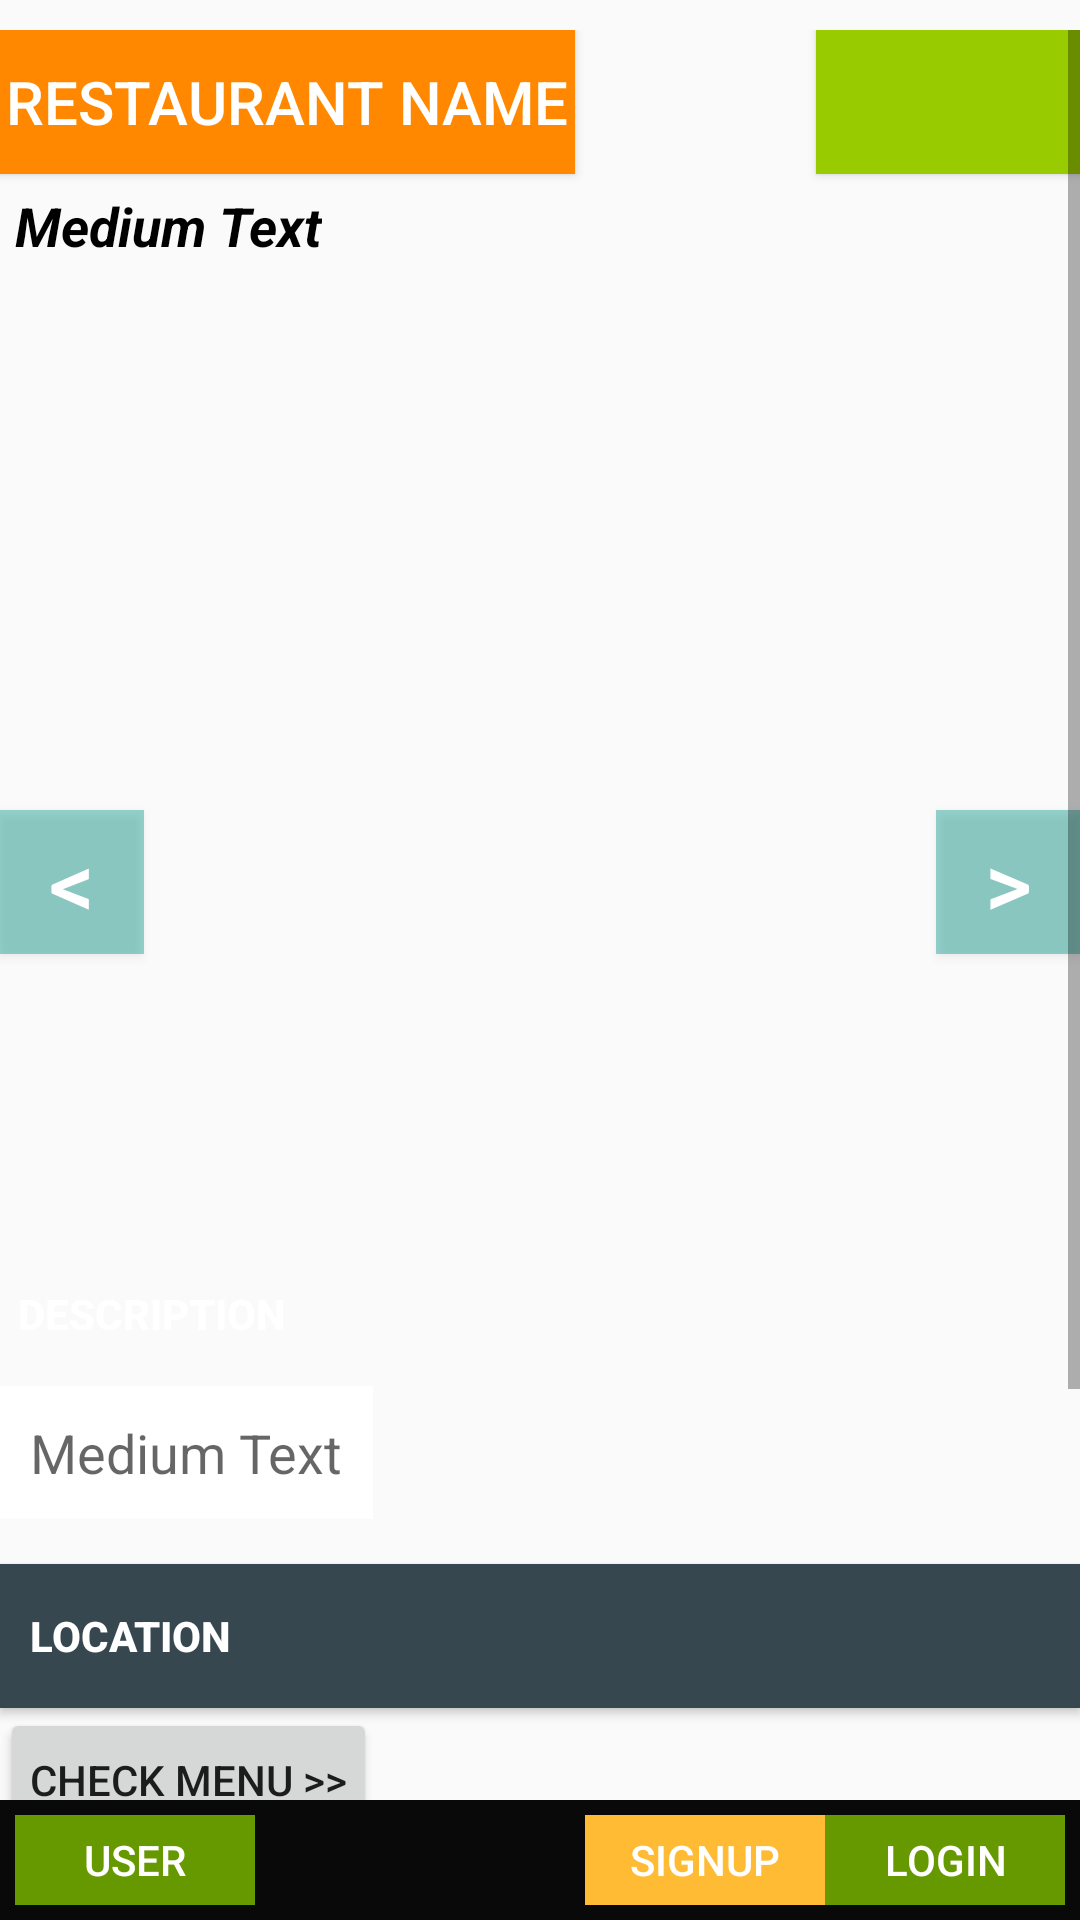

Android layout source for this screen:
<!-- AndroidManifest.xml: application theme AppTheme -->
<!-- res/layout/activity_view_restaurant.xml -->
<?xml version="1.0" encoding="utf-8"?>
<RelativeLayout xmlns:android="http://schemas.android.com/apk/res/android"
    xmlns:tools="http://schemas.android.com/tools"
    android:layout_width="match_parent"
    android:layout_height="match_parent"
    android:paddingBottom="@dimen/activity_vertical_margin"
    android:paddingLeft="0dp"
    android:paddingRight="0dp"
    android:paddingTop="10dp"
    tools:context="com.centennial.project.eatouteatsafe.ViewRestaurantActivity"
    android:id="@+id/relativeLayoutOne"
    >

    <ScrollView
        android:layout_width="wrap_content"
        android:layout_height="wrap_content"
        android:id="@+id/scrollView"
        android:layout_above="@+id/relativeLayout2">

        <RelativeLayout
            android:layout_width="match_parent"
            android:layout_height="match_parent"
            android:id="@+id/viewResRelativeLayout">

            <Button
                android:layout_width="wrap_content"
                android:layout_height="wrap_content"
                android:text="Restaurant Name"
                android:id="@+id/titleBtn"
                android:layout_alignParentTop="true"
                android:layout_alignParentStart="true"
                android:textAlignment="textStart"
                android:textColor="#ffffff"
                android:background="@android:color/holo_orange_dark"
                android:padding="2dp"
                android:textSize="20dp" />

            <Button
                android:layout_width="wrap_content"
                android:layout_height="wrap_content"
                android:id="@+id/titleSupplyBtn"
                android:layout_alignParentTop="true"
                android:layout_alignParentEnd="true"
                android:textColor="#ffffff"
                android:background="@android:color/holo_green_light"
                android:textAlignment="viewEnd"
                android:padding="2dp"
                android:textSize="20dp" />

            <ImageSwitcher
                android:layout_width="300dp"
                android:layout_height="300dp"
                android:id="@+id/resImageSwitcher"
                android:layout_below="@+id/titleBtn"
                android:layout_centerHorizontal="true"
                android:layout_marginTop="56dp" >

            </ImageSwitcher>

            <Button
                style="?android:attr/buttonStyleSmall"
                android:layout_width="wrap_content"
                android:layout_height="wrap_content"
                android:text="&lt;"
                android:id="@+id/previousBtn"
                android:layout_alignBottom="@+id/resImageSwitcher"
                android:layout_alignParentStart="true"
                android:layout_marginBottom="96dp"
                android:background="@color/highlighted_text_material_light"
                android:textSize="30dp"
                android:textColor="#ffffff" />

            <Button
                style="?android:attr/buttonStyleSmall"
                android:layout_width="wrap_content"
                android:layout_height="wrap_content"
                android:text=">"
                android:id="@+id/nextBtn"
                android:layout_alignTop="@+id/previousBtn"
                android:layout_alignEnd="@+id/titleSupplyBtn"
                android:background="@color/highlighted_text_material_light"
                android:textColor="#ffffff"
                android:textSize="30dp" />

            <LinearLayout
                android:orientation="vertical"
                android:layout_width="match_parent"
                android:layout_height="match_parent"
                android:layout_below="@+id/resImageSwitcher"
                android:layout_alignParentStart="true"
                android:paddingBottom="50dp">

                <Button
                    android:layout_width="fill_parent"
                    android:layout_height="wrap_content"
                    android:text="Description"
                    android:id="@+id/descriptionBtn"
                    android:textAlignment="textStart"
                    android:background="@color/design_textinput_error_color_light"
                    android:textColor="#ffffff"
                    android:padding="6dp"
                    android:textStyle="normal|bold" />

                <TextView
                    android:layout_width="wrap_content"
                    android:layout_height="wrap_content"
                    android:textAppearance="?android:attr/textAppearanceMedium"
                    android:text="Medium Text"
                    android:id="@+id/descTxtView"
                    android:layout_below="@+id/resImageSwitcher"
                    android:layout_alignParentStart="true"
                    android:padding="10dp"
                    android:background="#ffffff" />

                <Button
                    android:layout_width="fill_parent"
                    android:layout_height="wrap_content"
                    android:text="Location"
                    android:id="@+id/locationBtn"
                    android:layout_above="@+id/menuBtn"
                    android:layout_alignParentStart="true"
                    android:textAlignment="textStart"
                    android:background="@color/material_blue_grey_800"
                    android:textColor="#ffffff"
                    android:padding="10dp"
                    android:layout_marginTop="15dp"
                    android:textStyle="normal|bold"/>

                <Button
                    android:layout_width="wrap_content"
                    android:layout_height="wrap_content"
                    android:text="Check Menu >>"
                    android:id="@+id/menuBtn"
                    android:ellipsize="end"
                    android:padding="10dp"
                    android:layout_below="@+id/scrollView"
                    android:layout_alignParentStart="true"
                    android:onClick="onMenuBtnClick"/>


                <Button
                    android:layout_width="fill_parent"
                    android:layout_height="wrap_content"
                    android:text="Reviews"
                    android:id="@+id/lblReview"
                    android:layout_alignParentStart="true"
                    android:textAlignment="textStart"
                    android:background="@android:color/holo_orange_dark"
                    android:textColor="#ffffff"
                    android:padding="10dp"
                    android:layout_marginTop="15dp"
                    android:textStyle="normal|bold" />

                <Button
                    android:layout_width="wrap_content"
                    android:layout_height="wrap_content"
                    android:text="Review >>"
                    android:id="@+id/reviewBtn"
                    android:ellipsize="end"
                    android:padding="10dp"
                    android:onClick="onReviewBtnClick"
                    android:layout_below="@+id/scrollView"
                    android:layout_alignParentStart="true" />

            </LinearLayout>

            <TextView
                android:layout_width="wrap_content"
                android:layout_height="wrap_content"
                android:textAppearance="?android:attr/textAppearanceMedium"
                android:text="Medium Text"
                android:id="@+id/resTitleTxtView"
                android:layout_below="@+id/titleBtn"
                android:layout_alignParentStart="true"
                android:padding="5dp"
                android:textColor="@color/abc_search_url_text_selected"
                android:textStyle="bold|italic" />
        </RelativeLayout>
    </ScrollView>

    <RelativeLayout
        android:layout_width="fill_parent"
        android:layout_height="40dp"
        android:layout_alignParentBottom="true"
        android:layout_alignParentStart="true"
        android:id="@+id/relativeLayout2"
        android:background="#090909"
        android:padding="5dp">

        <Button
            android:layout_width="80dp"
            android:layout_height="40dp"
            android:text="Login"
            android:id="@+id/onLoginBtnViewRes"
            android:textColor="#ffffff"
            android:background="@android:color/holo_green_dark"
            android:onClick="onLoginBtnClick"
            android:layout_alignParentTop="true"
            android:layout_alignParentEnd="true" />

        <Button
            android:layout_width="80dp"
            android:layout_height="40dp"
            android:text="SignUp"
            android:id="@+id/SignUpViewRes"
            android:textColor="#ffffff"
            android:background="@android:color/holo_orange_light"
            android:layout_alignParentTop="true"
            android:layout_toStartOf="@+id/onLoginBtnViewRes"
            android:onClick="onSignUpBtnClick"/>

        <Button
            android:layout_width="80dp"
            android:layout_height="40dp"
            android:text="User"
            android:id="@+id/userBtnViewRes"
            android:textColor="#ffffff"
            android:background="@android:color/holo_green_dark"
            android:layout_alignParentTop="true"
            android:layout_alignParentStart="true" />
    </RelativeLayout>

</RelativeLayout>
<!-- resources referenced by this layout -->
<resources>
  <style name="AppTheme" parent="Theme.AppCompat.Light.NoActionBar">
          
          <item name="colorPrimary">@color/colorPrimary</item>
          <item name="colorPrimaryDark">@color/colorPrimaryDark</item>
          <item name="colorAccent">@color/colorAccent</item>
      </style>
  <!-- not gathered from this repository: default colours our renderer supplied (Android Studio template values) -->
  <color name="colorPrimary">#FF6200EE</color>
  <color name="colorPrimaryDark">#FF3700B3</color>
  <color name="colorAccent">#FF03DAC5</color>
</resources>
